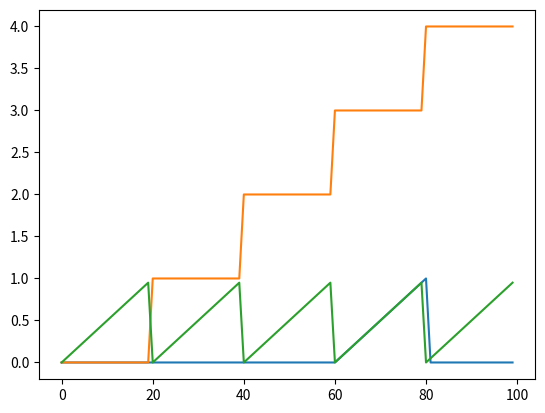

Write the Python code that produced this figure.
#!/usr/bin/env python3
# -*- coding: utf-8 -*-
"""
Created on Wed Apr 11 21:49:59 2018

@author: tatarurzvn
"""
import numpy as np
import matplotlib.pyplot as plt

def myRampPulse(A, t1, t2, t):
    res = []
    for x in t:
        if (t1 <= x) and (x <= t2):
            val = (A / (t2 - t1)) * (x - t1)
            res.append(val)
        else:
            res.append(0)
    return res

# Test
A = 1
t1, t2 = 3, 4
t = np.arange(0, 5, .05)
plt.plot(myRampPulse(A, t1, t2, t))

def myStairs(t):
    res = []
    for x in t:
        res.append(np.floor(x))
    return res

# Test
t = np.arange(0, 5, .05)
plt.plot(myStairs(t))

def mySawtooth(t):
    res = []
    for x in t:
        res.append(x - np.floor(x))
    return res

# Test
t = np.arange(0, 5, .05)
plt.plot(mySawtooth(t))